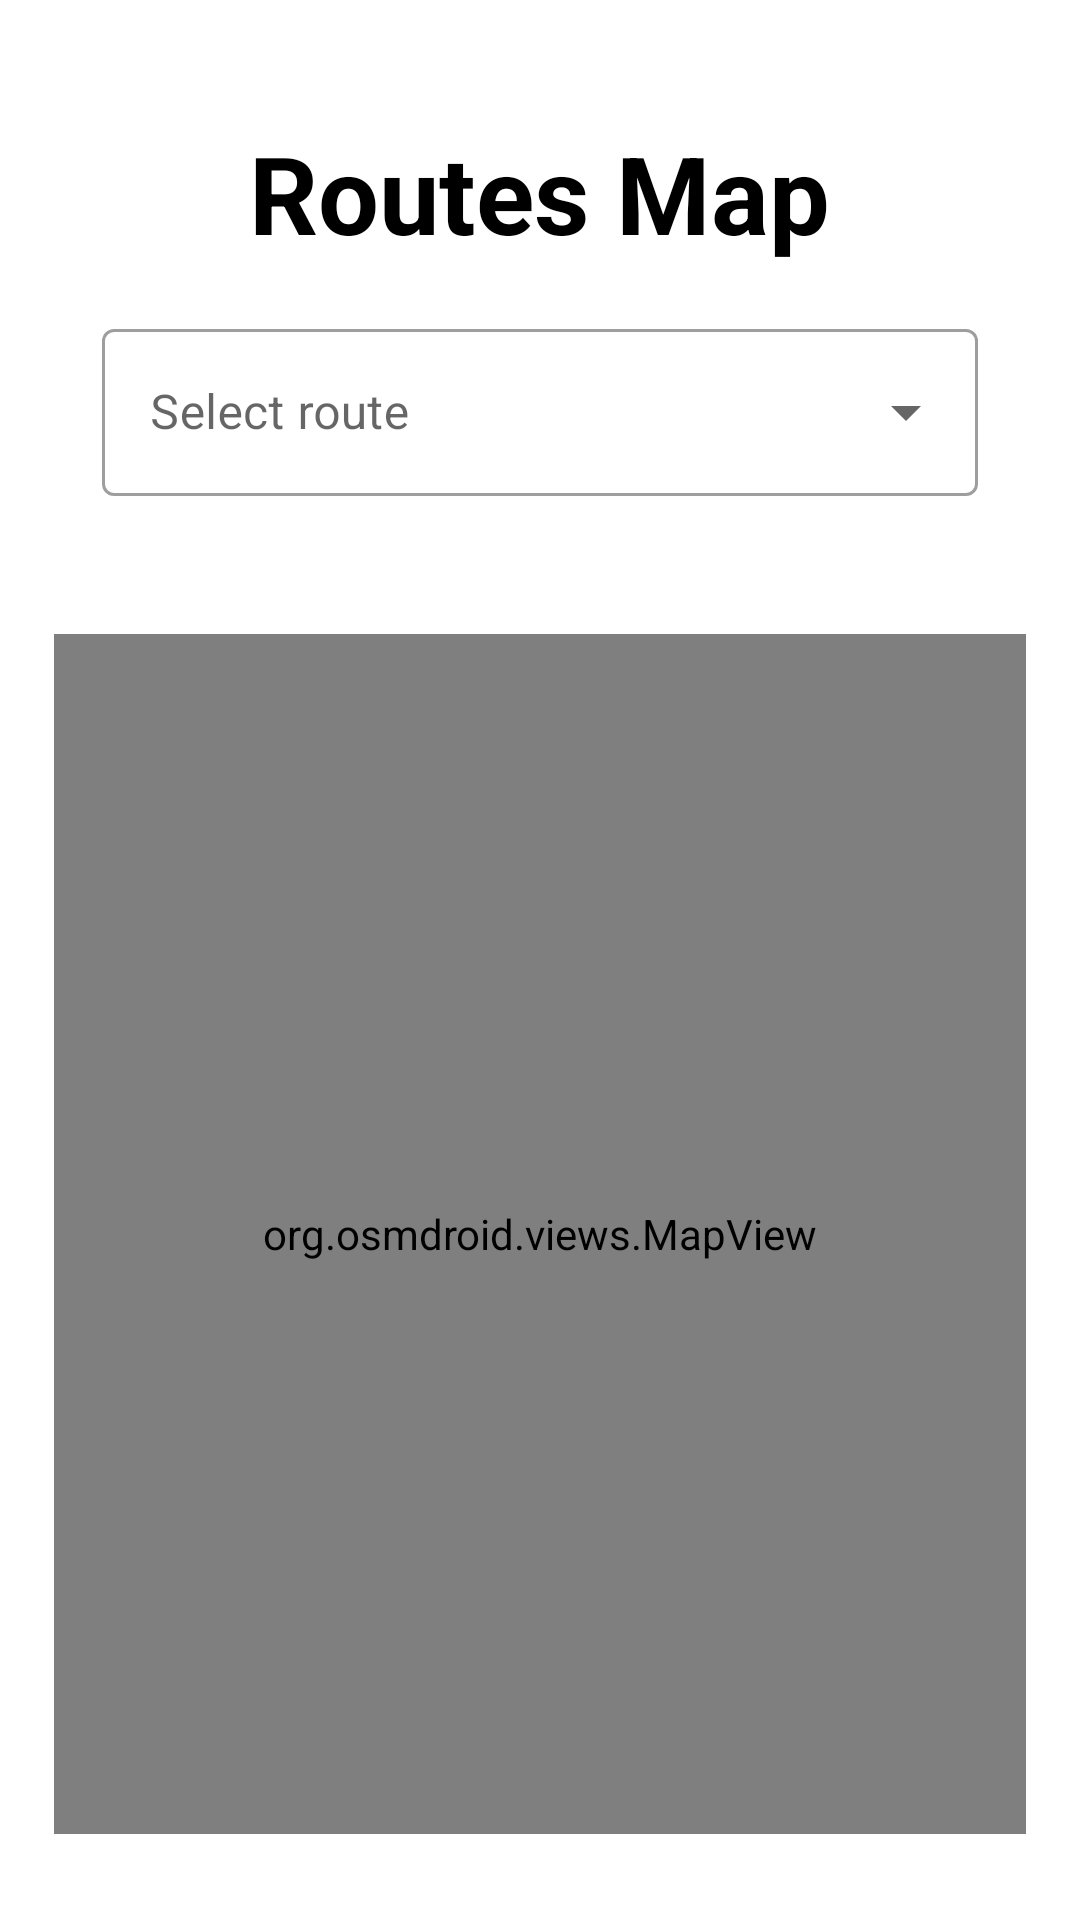

The Android layout XML behind this screen, and the referenced resources:
<!-- AndroidManifest.xml: application theme Base.Theme.MyApplicationTest -->
<!-- res/layout/fragment_map.xml -->
<ScrollView xmlns:android="http://schemas.android.com/apk/res/android"
    xmlns:tools="http://schemas.android.com/tools"
    xmlns:app="http://schemas.android.com/apk/res-auto"
    android:layout_width="match_parent"
    android:layout_height="match_parent"
    tools:context=".map.MapFragment">

    <androidx.constraintlayout.widget.ConstraintLayout
        android:layout_width="match_parent"
        android:layout_height="wrap_content">

        <LinearLayout
            android:id="@+id/map_fragment_layout"
            android:layout_width="0dp"
            android:layout_height="wrap_content"
            android:orientation="vertical"
            app:layout_constraintWidth_percent="0.9"
            app:layout_constraintStart_toStartOf="parent"
            app:layout_constraintEnd_toEndOf="parent"
            app:layout_constraintTop_toTopOf="parent"
            app:layout_constraintBottom_toBottomOf="parent"
            tools:context=".map.MapFragment">

            <TextView
                android:layout_width="wrap_content"
                android:layout_height="wrap_content"
                android:layout_gravity="center_horizontal"
                android:layout_marginTop="40dp"
                android:text="@string/map_page"
                android:textSize="36sp"
                android:textColor="@android:color/black"
                android:textStyle="bold"/>

            <com.google.android.material.textfield.TextInputLayout
                android:layout_width="match_parent"
                android:layout_height="wrap_content"
                android:layout_margin="16dp"
                android:layout_marginTop="100dp"
                android:hint="Select route"
                style="@style/Widget.MaterialComponents.TextInputLayout.OutlinedBox.ExposedDropdownMenu">

                <AutoCompleteTextView
                    android:id="@+id/autoCompleteTextView"
                    android:layout_width="match_parent"
                    android:layout_height="wrap_content"
                    android:inputType="none"/>

            </com.google.android.material.textfield.TextInputLayout>

            <org.osmdroid.views.MapView
                android:id="@+id/map"
                android:layout_width="match_parent"
                android:layout_height="400dp"
                android:layout_marginTop="30dp"
                tools:ignore="MissingClass" />

        </LinearLayout>
    </androidx.constraintlayout.widget.ConstraintLayout>

</ScrollView>
<!-- resources referenced by this layout -->
<resources>
  <string name="map_page">Routes Map</string>
  <style name="Base.Theme.MyApplicationTest" parent="Theme.MaterialComponents.Light.NoActionBar">
  
      </style>
</resources>
